Run: headless pygame with SDL's dummy video driver; simulated clock (each Clock.tick advances the game by its frame time, no real sleeping); random seed 0; keys injected as events and as key.get_pressed() state; no mouse input.
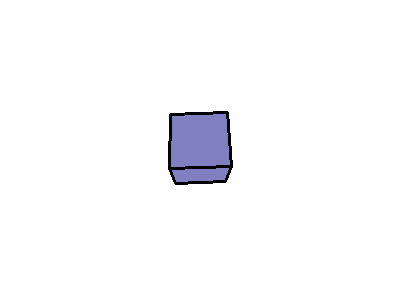
Frame 1 of 4 · flips 1–60 · no input
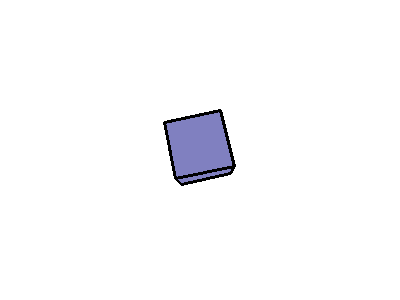
Frame 2 of 4 · flips 61–180 · tapped SPACE, RETURN · held RIGHT (→), D
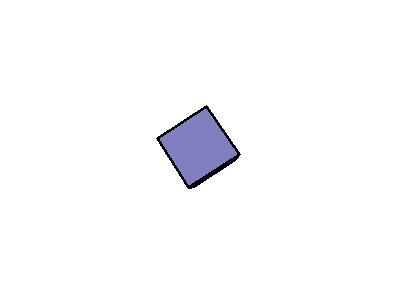
Frame 3 of 4 · flips 181–300 · held DOWN (↓), S
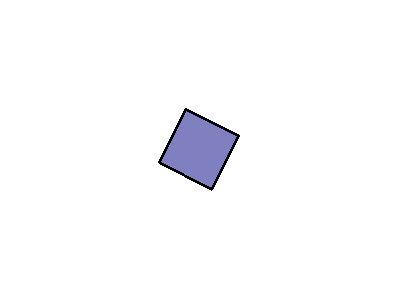
Frame 4 of 4 · flips 301–420 · held LEFT (←), A, UP (↑), W

The pygame program that drew these frames:

import math
import pygame

t = 0

points = []

def generateAngle():
    global t
    x = math.sin(t/5 - 10) * 360 + 180
    #y = math.sin(3*t + 19) * 360 + 180
    z = math.sin(t/7 + 11) * 360 + 180
    y = 0
    t += .01
    result = (x, y, z)
    return result

def project(vector, w, h, fov, distance):
    factor = math.atan(fov / 2 * math.pi / 180) / (distance + vector.z)
    x = vector.x * factor * w + w / 2
    y = -vector.y * factor * w + h / 2
    return pygame.math.Vector3(x, y, vector.z)

def rotate_vertices(vertices, angle, axis):
    #print(f"angle: {angle}, axis {axis}")
    return [v.rotate(angle, axis) for v in vertices]
def scale_vertices(vertices, s):
    return [pygame.math.Vector3(v[0]*s[0], v[1]*s[1], v[2]*s[2]) for v in vertices]
def translate_vertices(vertices, t):
    return [v + pygame.math.Vector3(t) for v in vertices]
def project_vertices(vertices, w, h, fov, distance):
    return [project(v, w, h, fov, distance) for v in vertices]

class Mesh():

    def __init__(self, vertices, faces):
        self.__vertices = [pygame.math.Vector3(v) for v in vertices]
        self.__faces = faces

    def rotate(self, angle, axis):
        self.__vertices = rotate_vertices(self.__vertices, angle, axis)
    def scale(self, s):
        self.__vertices = scale_vertices(self.__vertices, s)
    def translate(self, t):
        self.__vertices = translate_vertices(self.__vertices, t)

    def calculate_average_z(self, vertices):
        return [(i, sum([vertices[j].z for j in f]) / len(f)) for i, f in enumerate(self.__faces)]

    def get_face(self, index):
        return self.__faces[index]
    def get_vertices(self):
        return self.__vertices

    def create_polygon(self, face, vertices):
        return [(vertices[i].x, vertices[i].y) for i in [*face, face[0]]]
       
class Scene:
    def __init__(self, mehses, fov, distance):
        self.meshes = mehses
        self.fov = fov
        self.distance = distance 
        self.euler_angles = [0, 0, 0]

    def transform_vertices(self, vertices, width, height):
        transformed_vertices = vertices
        axis_list = [(1, 0, 0), (0, 1, 0), (0, 0, 1)]
        # for angle, axis in reversed(list(zip(list(self.euler_angles), axis_list))):
        #     transformed_vertices = rotate_vertices(transformed_vertices, angle, axis)
        generatedAngles = generateAngle()
        for i in range(3):
            transformed_vertices = rotate_vertices(transformed_vertices, generatedAngles[i], axis_list[i])
        transformed_vertices = project_vertices(transformed_vertices, width, height, self.fov, self.distance)
        return transformed_vertices

    def draw(self, surface):
        
        polygons = []
        for mesh in self.meshes:
            transformed_vertices = self.transform_vertices(mesh.get_vertices(), *surface.get_size())
            points.append([])
            for i in range(len(transformed_vertices)):
                #print(f"points{points} len{len(points) - 1} i{i}")
                adsi = tuple(transformed_vertices[i])
                points[len(points)-1].append(adsi)
            avg_z = mesh.calculate_average_z(transformed_vertices)
            for z in avg_z:
            #for z in sorted(avg_z, key=lambda x: x[1], reverse=True):
                pointlist = mesh.create_polygon(mesh.get_face(z[0]), transformed_vertices)
                polygons.append((pointlist, z[1]))
                #pygame.draw.polygon(surface, (128, 128, 192), pointlist)
                #pygame.draw.polygon(surface, (0, 0, 0), pointlist, 3)

        for poly in sorted(polygons, key=lambda x: x[1], reverse=True):
            pygame.draw.polygon(surface, (128, 128, 192), poly[0])
            pygame.draw.polygon(surface, (0, 0, 0), poly[0], 3)
        

vertices = [(-1,-1,1), (1,-1,1), (1,1,1), (-1,1,1), (-1,-1,-1), (1,-1,-1), (1,1,-1), (-1,1,-1)]
faces = [(0,1,2,3), (1,5,6,2), (5,4,7,6), (4,0,3,7), (3,2,6,7), (1,0,4,5)]

#cube_origins = [(-1, -1, 0), (0, -1, 0), (1, -1, 0), (1, 0, 0), (1, 1, 0), (0, 1, 0), (-1, 1, 0), (-1, 0, 0)]
cube_origins = [(0,0,0)]
meshes = []
for origin in cube_origins:
    cube = Mesh(vertices, faces)
    cube.scale((0.5, 0.5, 0.5))
    cube.translate(origin)
    meshes.append(cube)

scene = Scene(meshes, 90, 5)

pygame.init()
window = pygame.display.set_mode((400, 300))
clock = pygame.time.Clock()

run = True
while run:
    clock.tick(60)
    for event in pygame.event.get():
        if event.type == pygame.QUIT:
            run = False

    window.fill((255, 255, 255))
    scene.draw(window)
    scene.euler_angles[1] += 1
    pygame.display.flip()

print(points)
pygame.quit()
